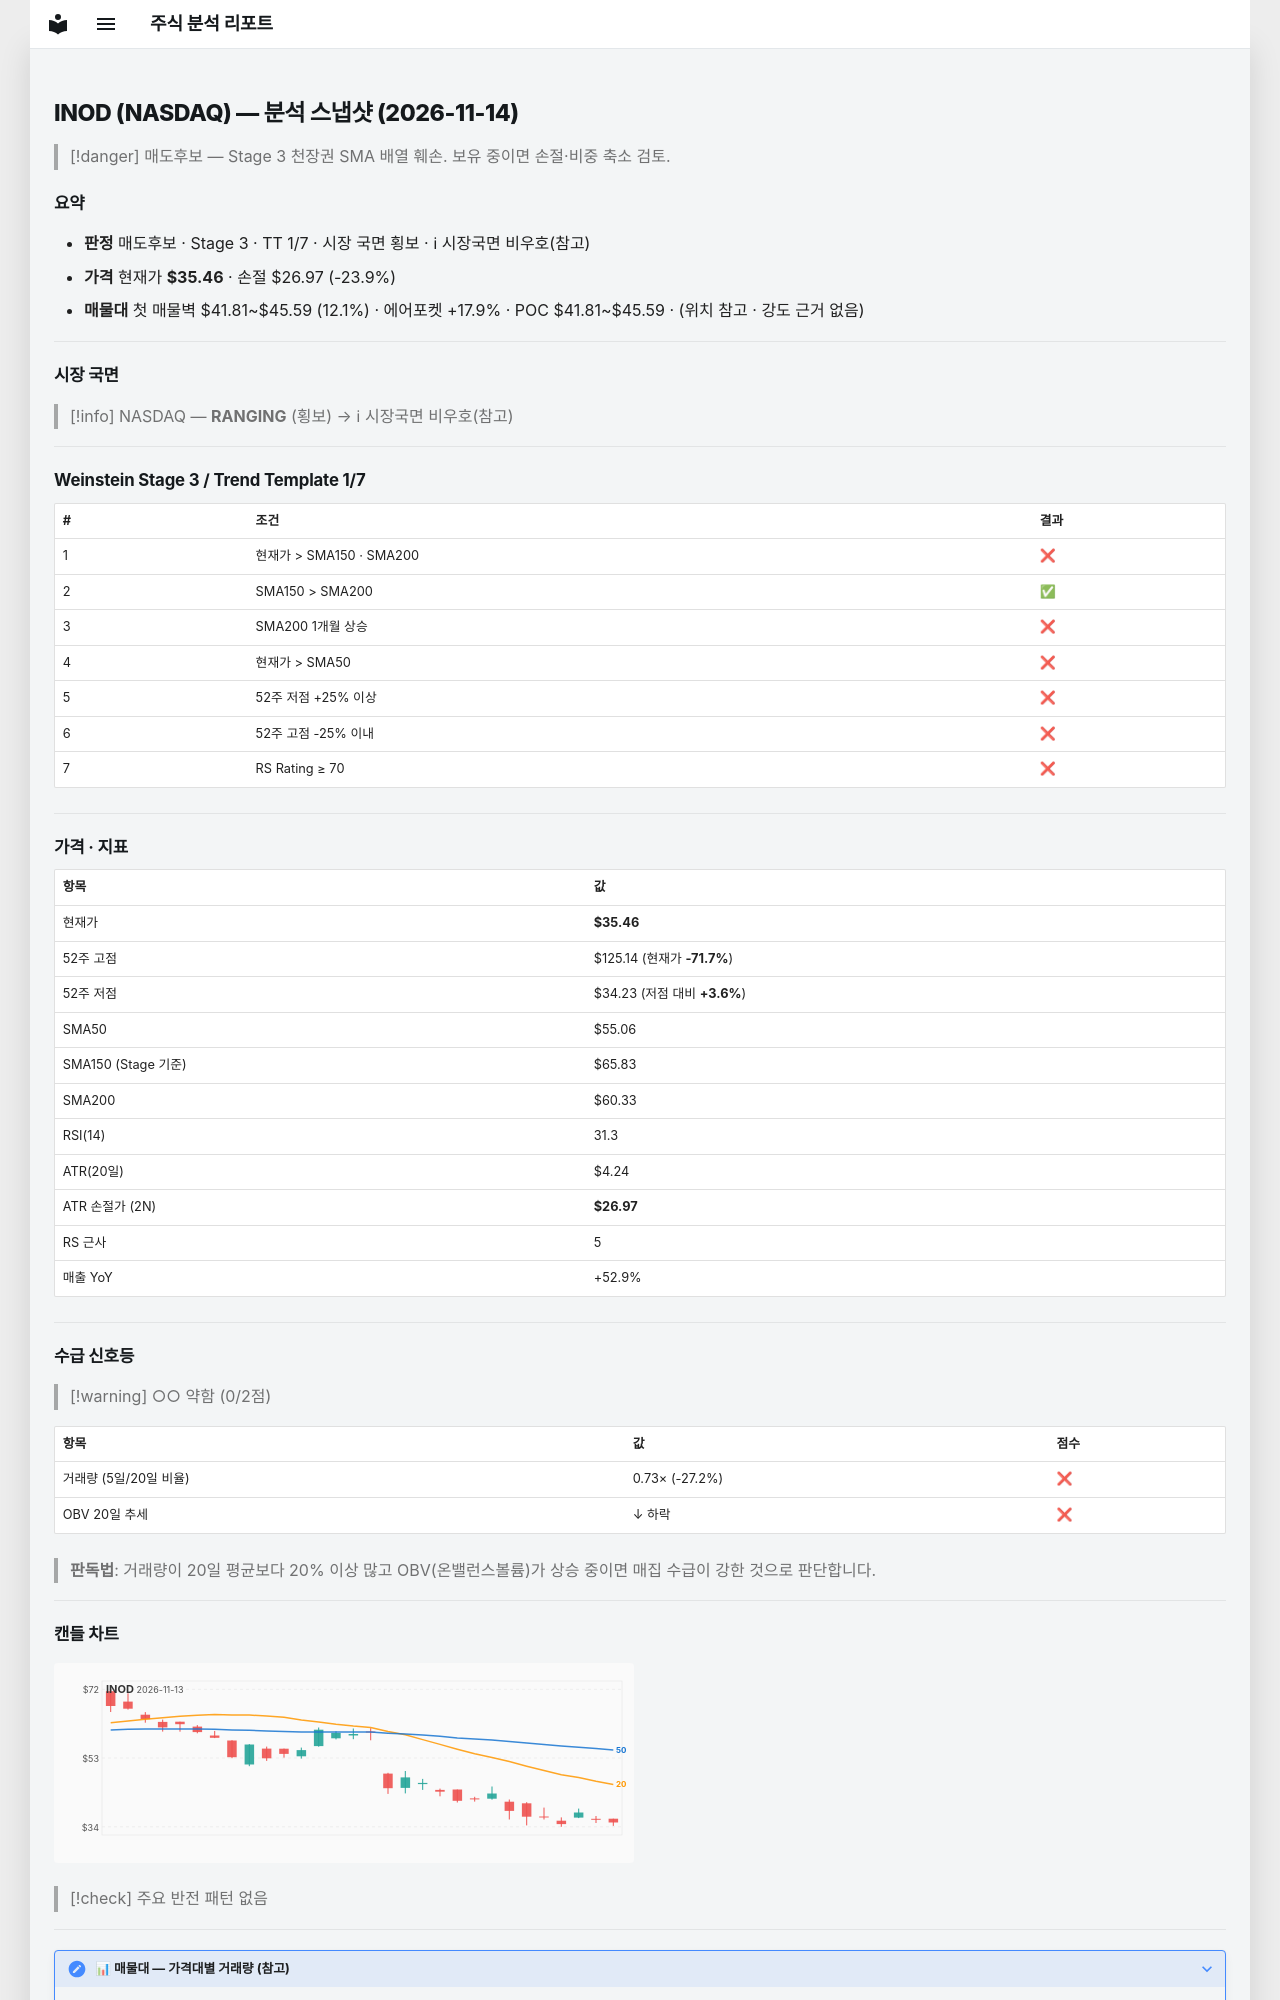

repository: soloandco/stock-reports · page: snapshots/INOD-2026-11-14/index.html · generator: mkdocs

---
type: analysis-snapshot
title: INOD 분석 스냅샷
ticker: INOD
market: NASDAQ
created: 2026-11-14
updated: 2026-11-14
bar-date: 2026-11-13
verdict: 매도후보
real-rr: 5.18
sma50-gap-pct: -35.6
weekly-position: 저항대아래
weekly-overhead-price: 79.44
weekly-overhead-pct: 124.0
stage: 3
trend-template-score: 1
tt-max: 7
ma-set: sma-50-150-200
price: 35.459999084472656
stop-price: 26.973441701030268
market-regime: RANGING
supply-demand-score: 0/2
supply-demand-label: 약함
status: tracking
tags:
  - stock-agent
  - watchlist
  - INOD
  - analysis
related:
  - "[[analysis-template]]"
---

# INOD (NASDAQ) — 분석 스냅샷 (2026-11-14)

> [!danger] 매도후보 — Stage 3 천장권
> SMA 배열 훼손. 보유 중이면 손절·비중 축소 검토.

## 요약

- **판정** 매도후보 · Stage 3 · TT 1/7 · 시장 국면 횡보 · ℹ 시장국면 비우호(참고)
- **가격** 현재가 **$35.46** · 손절 $26.97 (-23.9%)
- **매물대** 첫 매물벽 $41.81~$45.59 (12.1%) · 에어포켓 +17.9% · POC $41.81~$45.59 · (위치 참고 · 강도 근거 없음)

---

## 시장 국면

> [!info] NASDAQ — **RANGING** (횡보) → ℹ 시장국면 비우호(참고)

---

## Weinstein Stage 3 / Trend Template 1/7

| # | 조건 | 결과 |
|---|------|------|
| 1 | 현재가 > SMA150 · SMA200 | ❌ |
| 2 | SMA150 > SMA200 | ✅ |
| 3 | SMA200 1개월 상승 | ❌ |
| 4 | 현재가 > SMA50 | ❌ |
| 5 | 52주 저점 +25% 이상 | ❌ |
| 6 | 52주 고점 -25% 이내 | ❌ |
| 7 | RS Rating ≥ 70 | ❌ |

---

## 가격 · 지표

| 항목 | 값 |
|------|---|
| 현재가 | **$35.46** |
| 52주 고점 | $125.14 (현재가 **-71.7%**) |
| 52주 저점 | $34.23 (저점 대비 **+3.6%**) |
| SMA50 | $55.06 |
| SMA150 (Stage 기준) | $65.83 |
| SMA200 | $60.33 |
| RSI(14) | 31.3 |
| ATR(20일) | $4.24 |
| ATR 손절가 (2N) | **$26.97** |
| RS 근사 | 5 |
| 매출 YoY | +52.9% |

---
## 수급 신호등

> [!warning] ○○ 약함 (0/2점)

| 항목 | 값 | 점수 |
|------|------|------|
| 거래량 (5일/20일 비율) | 0.73× (-27.2%) | ❌ |
| OBV 20일 추세 | ↓ 하락 | ❌ |

> **판독법**: 거래량이 20일 평균보다 20% 이상 많고 OBV(온밸런스볼륨)가 상승 중이면 매집 수급이 강한 것으로 판단합니다.

---
